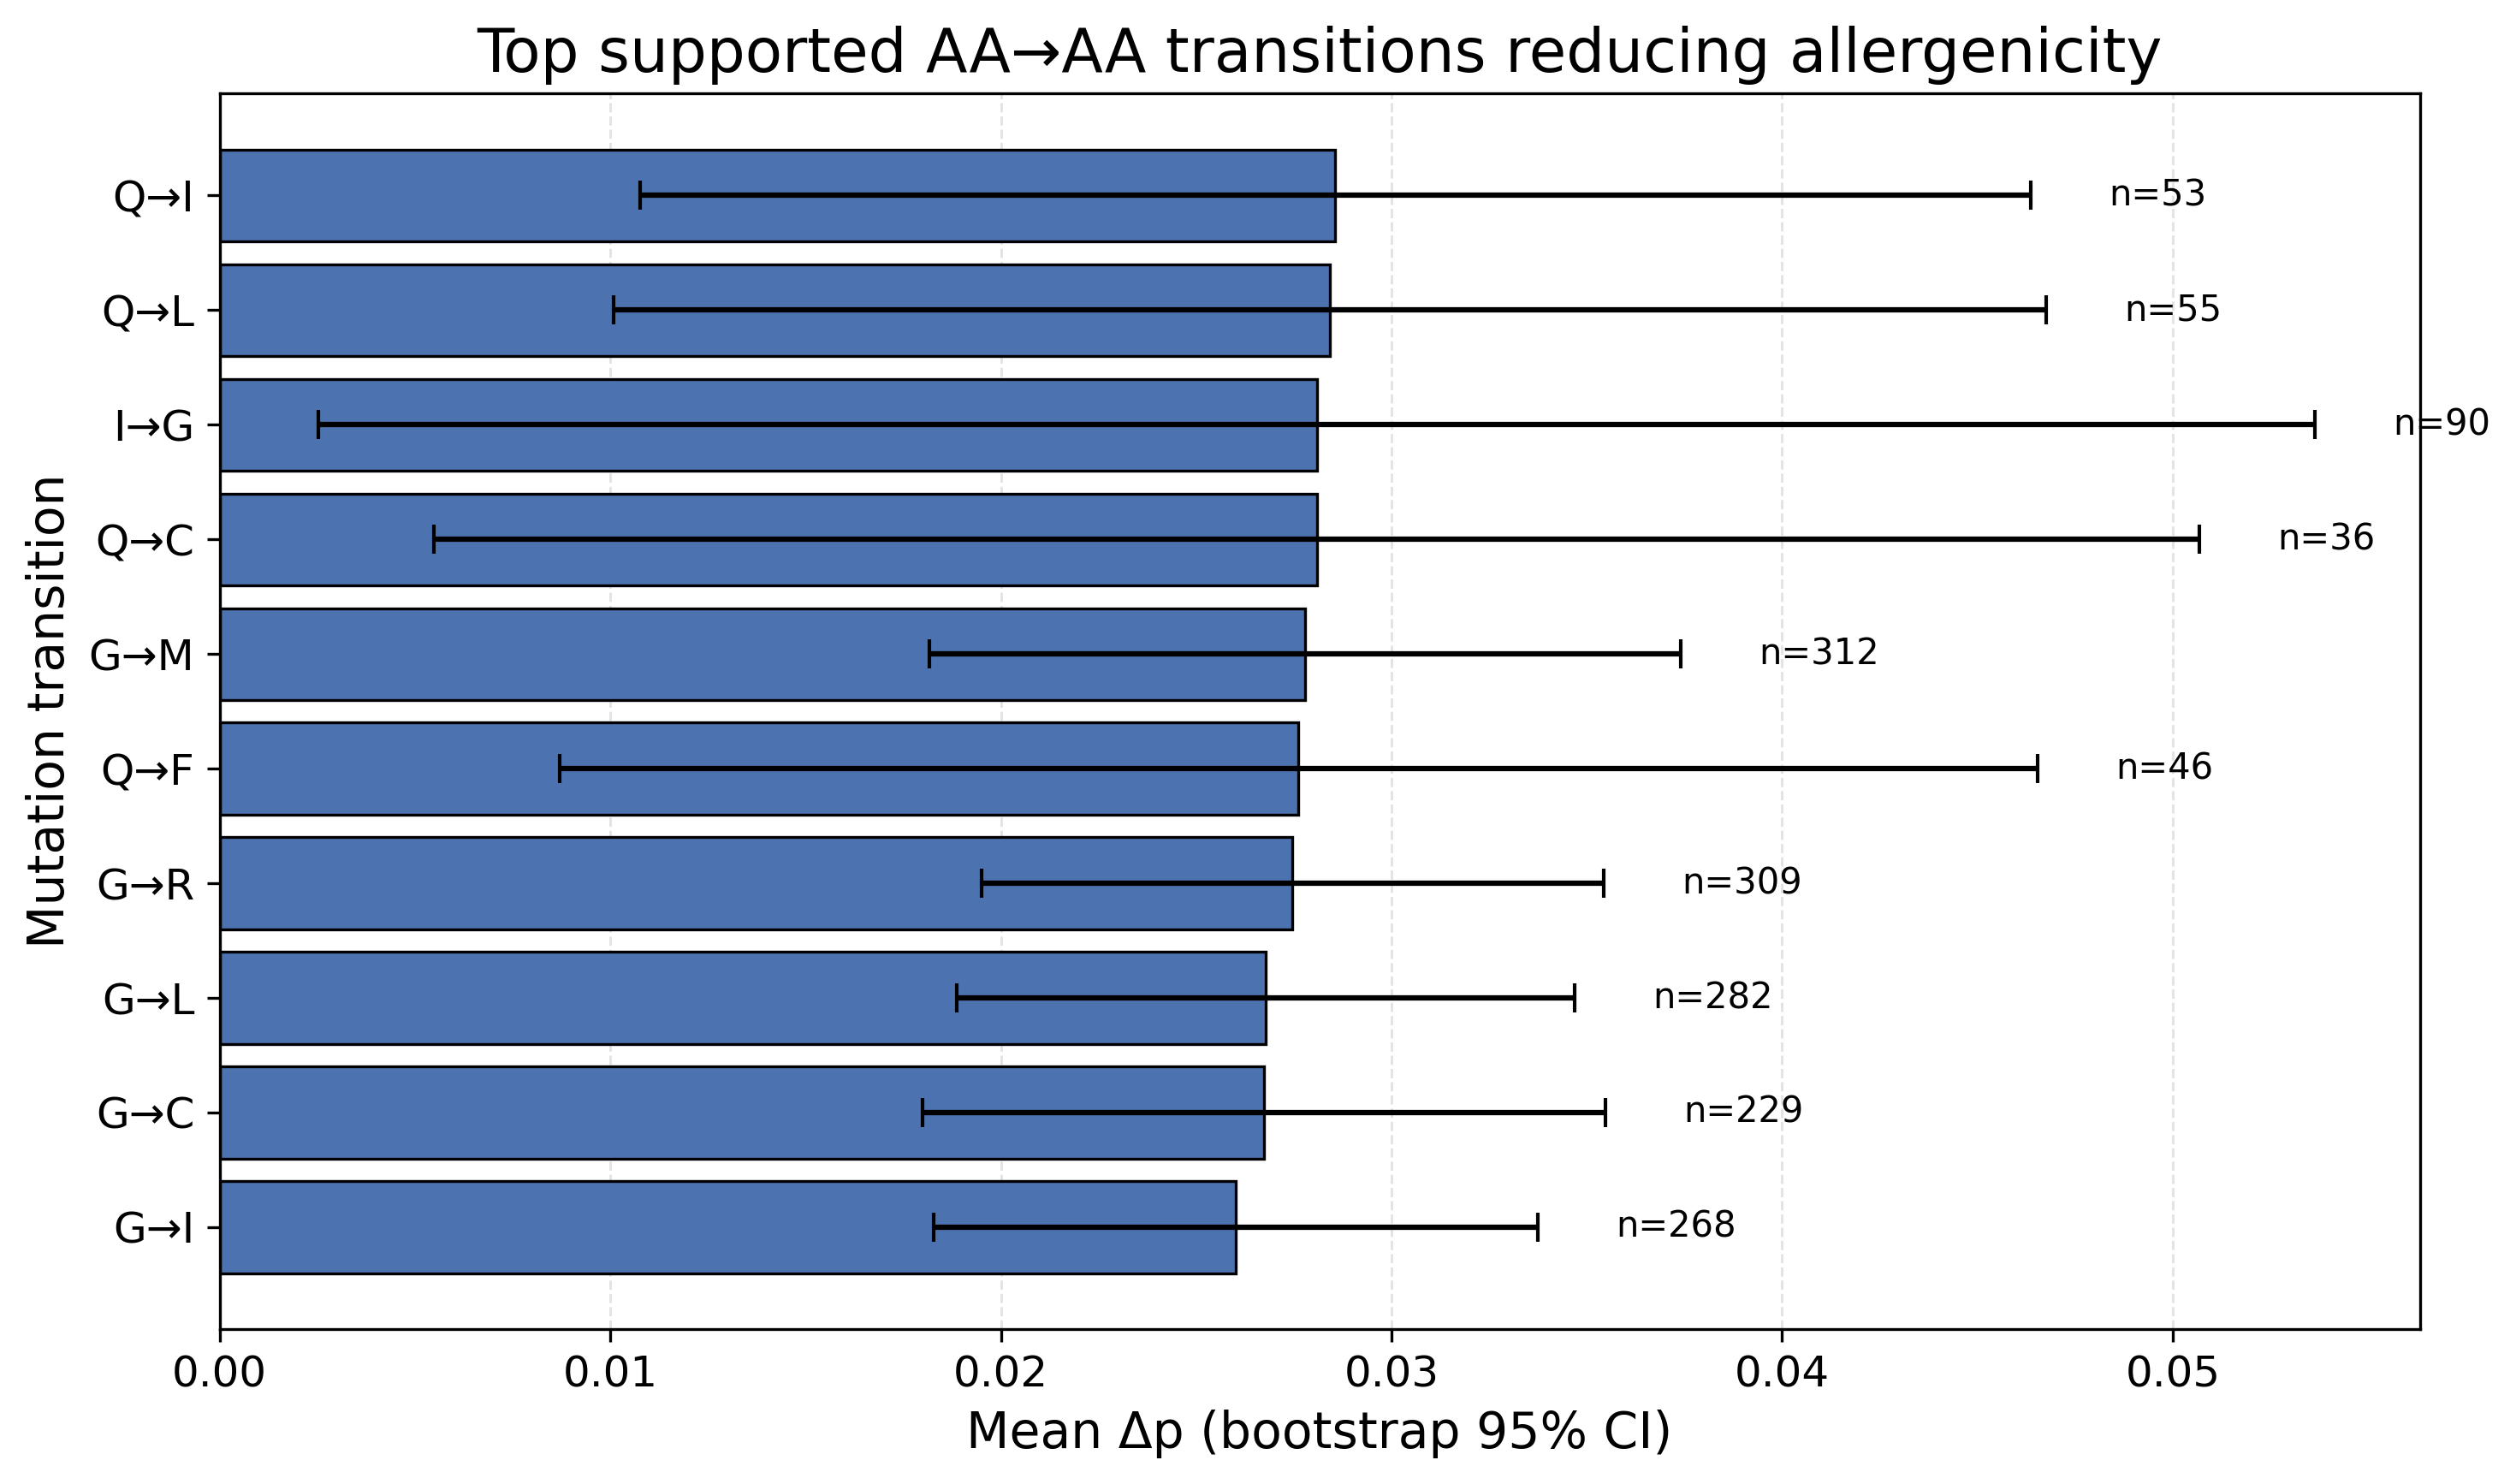

The data file committed next to this chart (first rows):
original_aa, mutant_aa, n, mean_delta_p, median_delta_p, std_delta_p, sem_delta_p, ci95_low, ci95_high, ci95_half_width, transition_label
Q, I, 53, 0.02856, 0.008824, 0.061, 0.008379, 0.01418, 0.04636, 0.0178, Q→I
Q, L, 55, 0.02843, 0.009092, 0.06561, 0.008846, 0.01391, 0.04675, 0.01833, Q→L
I, G, 90, 0.02809, 0.005703, 0.1035, 0.01091, 0.01275, 0.05364, 0.02555, I→G
Q, C, 36, 0.02809, 0.005769, 0.06376, 0.01063, 0.01088, 0.05069, 0.0226, Q→C
G, M, 312, 0.02779, 0.007003, 0.07424, 0.004203, 0.02055, 0.03741, 0.009626, G→M
Q, F, 46, 0.02762, 0.004704, 0.06042, 0.008908, 0.01232, 0.04653, 0.01891, Q→F
G, R, 309, 0.02747, 0.00699, 0.06478, 0.003685, 0.02117, 0.03543, 0.007965, G→R
G, L, 282, 0.02678, 0.006108, 0.0662, 0.003942, 0.01979, 0.03469, 0.007906, G→L
G, C, 229, 0.02674, 0.006003, 0.06603, 0.004364, 0.019, 0.03548, 0.008743, G→C
G, I, 268, 0.02602, 0.00621, 0.06623, 0.004046, 0.01903, 0.03375, 0.007733, G→I
